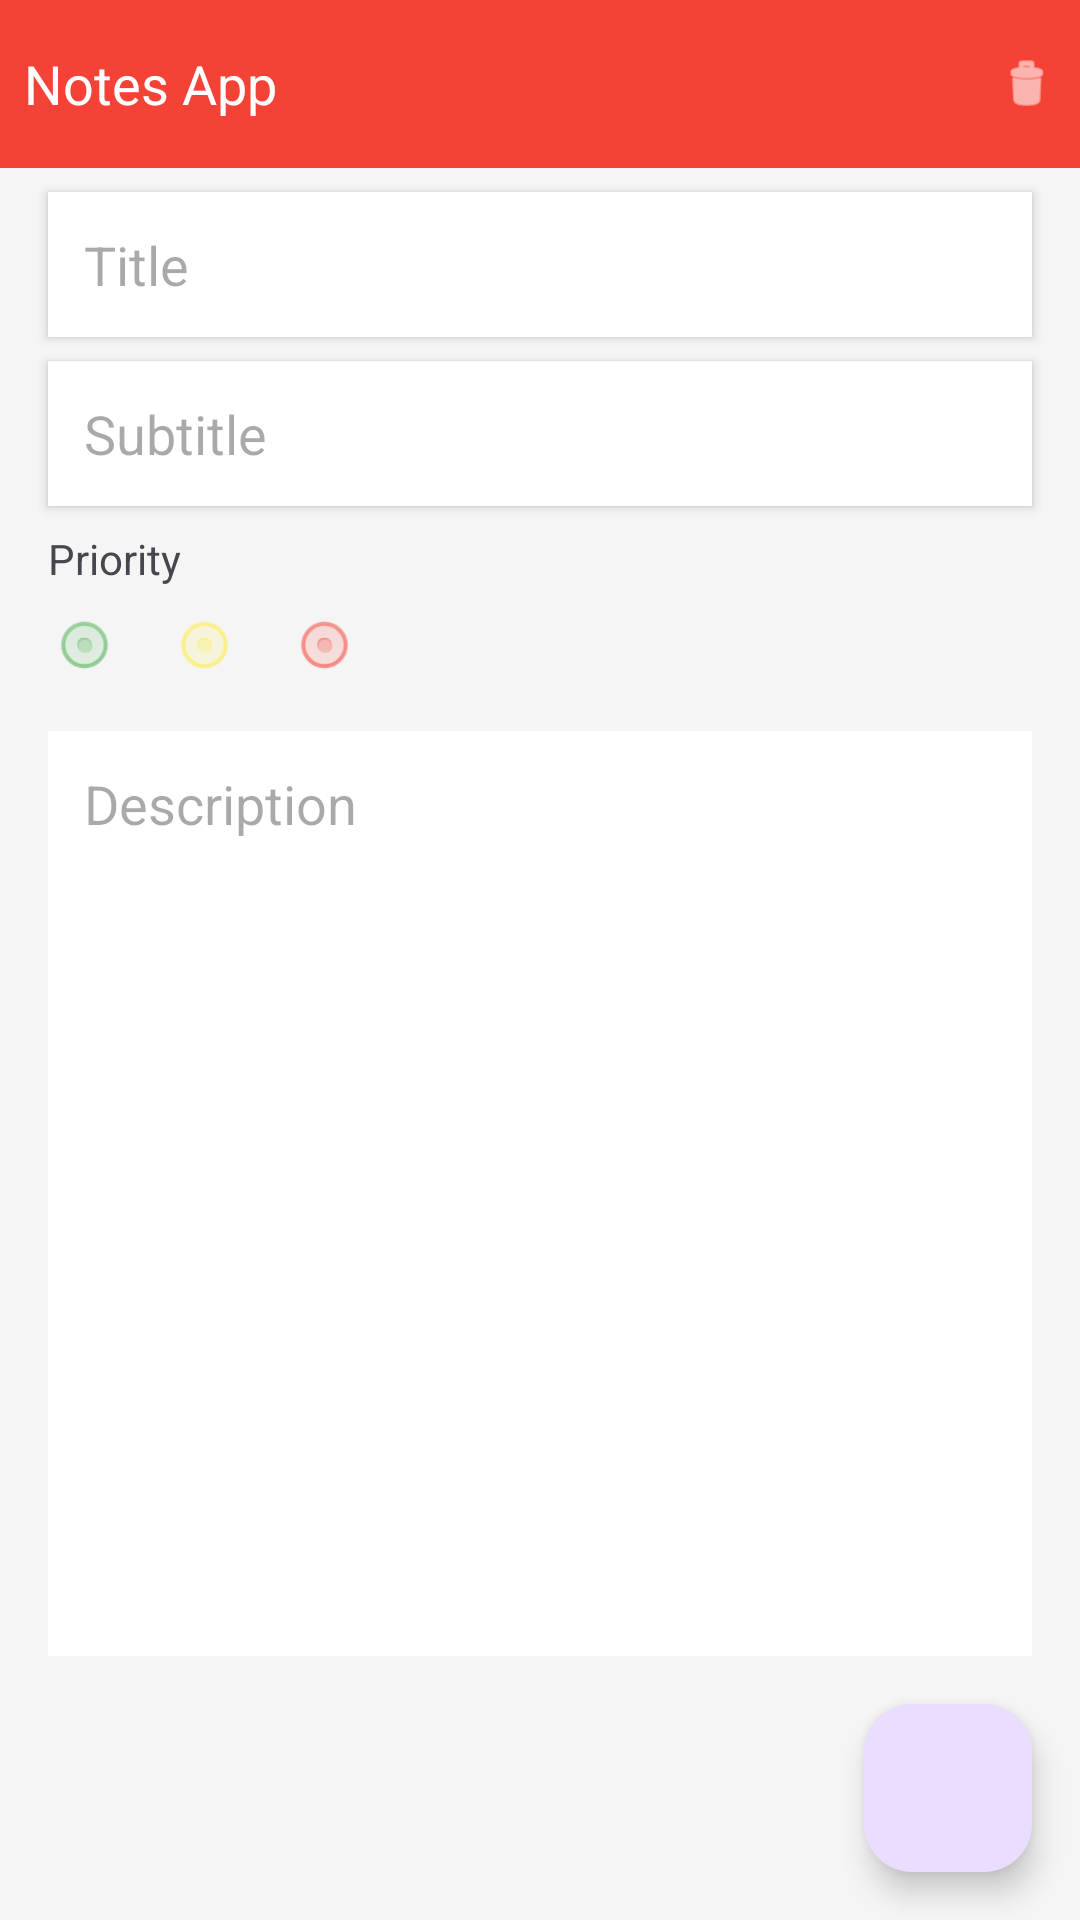

This screen was rendered from an Android layout file. Write that file and the resources it references.
<!-- AndroidManifest.xml: application theme Theme.NoteAppWithMVVM -->
<!-- res/layout/fragment_add_note.xml -->
<?xml version="1.0" encoding="utf-8"?>
<FrameLayout xmlns:android="http://schemas.android.com/apk/res/android"
    xmlns:tools="http://schemas.android.com/tools"
    android:layout_width="match_parent"
    android:layout_height="match_parent"
    xmlns:app="http://schemas.android.com/apk/res-auto"
    tools:context=".ui.Fragment.AddNoteFragment">

    <androidx.constraintlayout.widget.ConstraintLayout

        android:layout_width="match_parent"
        android:layout_height="match_parent"
        android:background="#F5F5F5">

        
        <LinearLayout
            android:id="@+id/header"
            android:layout_width="0dp"
            android:layout_height="56dp"
            android:background="#F44336"
            android:orientation="horizontal"
            android:padding="8dp"
            app:layout_constraintTop_toTopOf="parent"
            app:layout_constraintStart_toStartOf="parent"
            app:layout_constraintEnd_toEndOf="parent">

            <TextView
                android:id="@+id/notes"
                android:layout_width="wrap_content"
                android:layout_height="wrap_content"
                android:text="Notes App"
                android:textColor="#FFFFFF"
                android:textSize="18sp"
                android:layout_gravity="center_vertical" />

            <ImageView
                android:layout_width="24dp"
                android:layout_height="24dp"
                android:layout_gravity="center_vertical|end"
                android:layout_weight="1"
                android:layout_marginStart="240dp"
                android:src="@android:drawable/ic_menu_delete"
                app:tint="#FFFFFF" />
        </LinearLayout>

        
        <EditText
            android:id="@+id/titleInput"
            android:layout_width="0dp"
            android:layout_height="wrap_content"
            android:layout_marginStart="16dp"
            android:layout_marginEnd="16dp"
            android:layout_marginTop="8dp"
            android:hint="Title"
            android:background="#FFFFFF"
            android:padding="12dp"
            android:elevation="2dp"
            android:inputType="text"
            app:layout_constraintTop_toBottomOf="@+id/header"
            app:layout_constraintStart_toStartOf="parent"
            app:layout_constraintEnd_toEndOf="parent" />

        
        <EditText
            android:id="@+id/subtitleInput"
            android:layout_width="0dp"
            android:layout_height="wrap_content"
            android:layout_marginStart="16dp"
            android:layout_marginEnd="16dp"
            android:layout_marginTop="8dp"
            android:hint="Subtitle"
            android:background="#FFFFFF"
            android:padding="12dp"
            android:elevation="2dp"
            android:inputType="text"
            app:layout_constraintTop_toBottomOf="@id/titleInput"
            app:layout_constraintStart_toStartOf="parent"
            app:layout_constraintEnd_toEndOf="parent" />

        
        <TextView
            android:id="@+id/priorityLabel"
            android:layout_width="wrap_content"
            android:layout_height="wrap_content"
            android:layout_marginTop="8dp"
            android:layout_marginStart="16dp"
            android:text="Priority"
            app:layout_constraintTop_toBottomOf="@id/subtitleInput"
            app:layout_constraintStart_toStartOf="parent" />

        <LinearLayout
            android:id="@+id/prioritySection"
            android:layout_width="wrap_content"
            android:layout_height="wrap_content"
            android:orientation="horizontal"
            android:layout_marginTop="8dp"
            app:layout_constraintTop_toBottomOf="@id/priorityLabel"
            app:layout_constraintStart_toStartOf="parent"
            android:layout_marginStart="16dp">

            <ImageView
                android:layout_width="24dp"
                android:layout_height="24dp"
                android:layout_marginEnd="16dp"
                android:src="@android:drawable/btn_radio"
                app:tint="#4CAF50" />

            <ImageView
                android:layout_width="24dp"
                android:layout_height="24dp"
                android:layout_marginEnd="16dp"
                android:src="@android:drawable/btn_radio"
                app:tint="#FFEB3B" />

            <ImageView
                android:layout_width="24dp"
                android:layout_height="24dp"
                android:src="@android:drawable/btn_radio"
                app:tint="#F44336" />
        </LinearLayout>

        
        <EditText
            android:id="@+id/descriptionInput"
            android:layout_width="0dp"
            android:layout_height="0dp"
            android:layout_margin="16dp"
            android:hint="Description"
            android:background="#FFFFFF"
            android:padding="12dp"
            android:gravity="start|top"
            android:inputType="textMultiLine"
            app:layout_constraintTop_toBottomOf="@id/prioritySection"
            app:layout_constraintBottom_toTopOf="@id/btncre"
            app:layout_constraintStart_toStartOf="parent"
            app:layout_constraintEnd_toEndOf="parent" />

        
        <com.google.android.material.floatingactionbutton.FloatingActionButton
            android:id="@+id/btncre"
            android:layout_width="wrap_content"
            android:layout_height="wrap_content"
            android:layout_margin="16dp"
            android:src="@drawable/baseline_check_24"
            app:layout_constraintBottom_toBottomOf="parent"
            app:layout_constraintEnd_toEndOf="parent"
            app:contentDescription="Add New Note" />

    </androidx.constraintlayout.widget.ConstraintLayout
        >

</FrameLayout>
<!-- resources referenced by this layout -->
<resources>
  <style name="Theme.NoteAppWithMVVM" parent="Base.Theme.NoteAppWithMVVM" />
  <style name="Base.Theme.NoteAppWithMVVM" parent="Theme.Material3.DayNight.NoActionBar">
          
          
      </style>
</resources>
